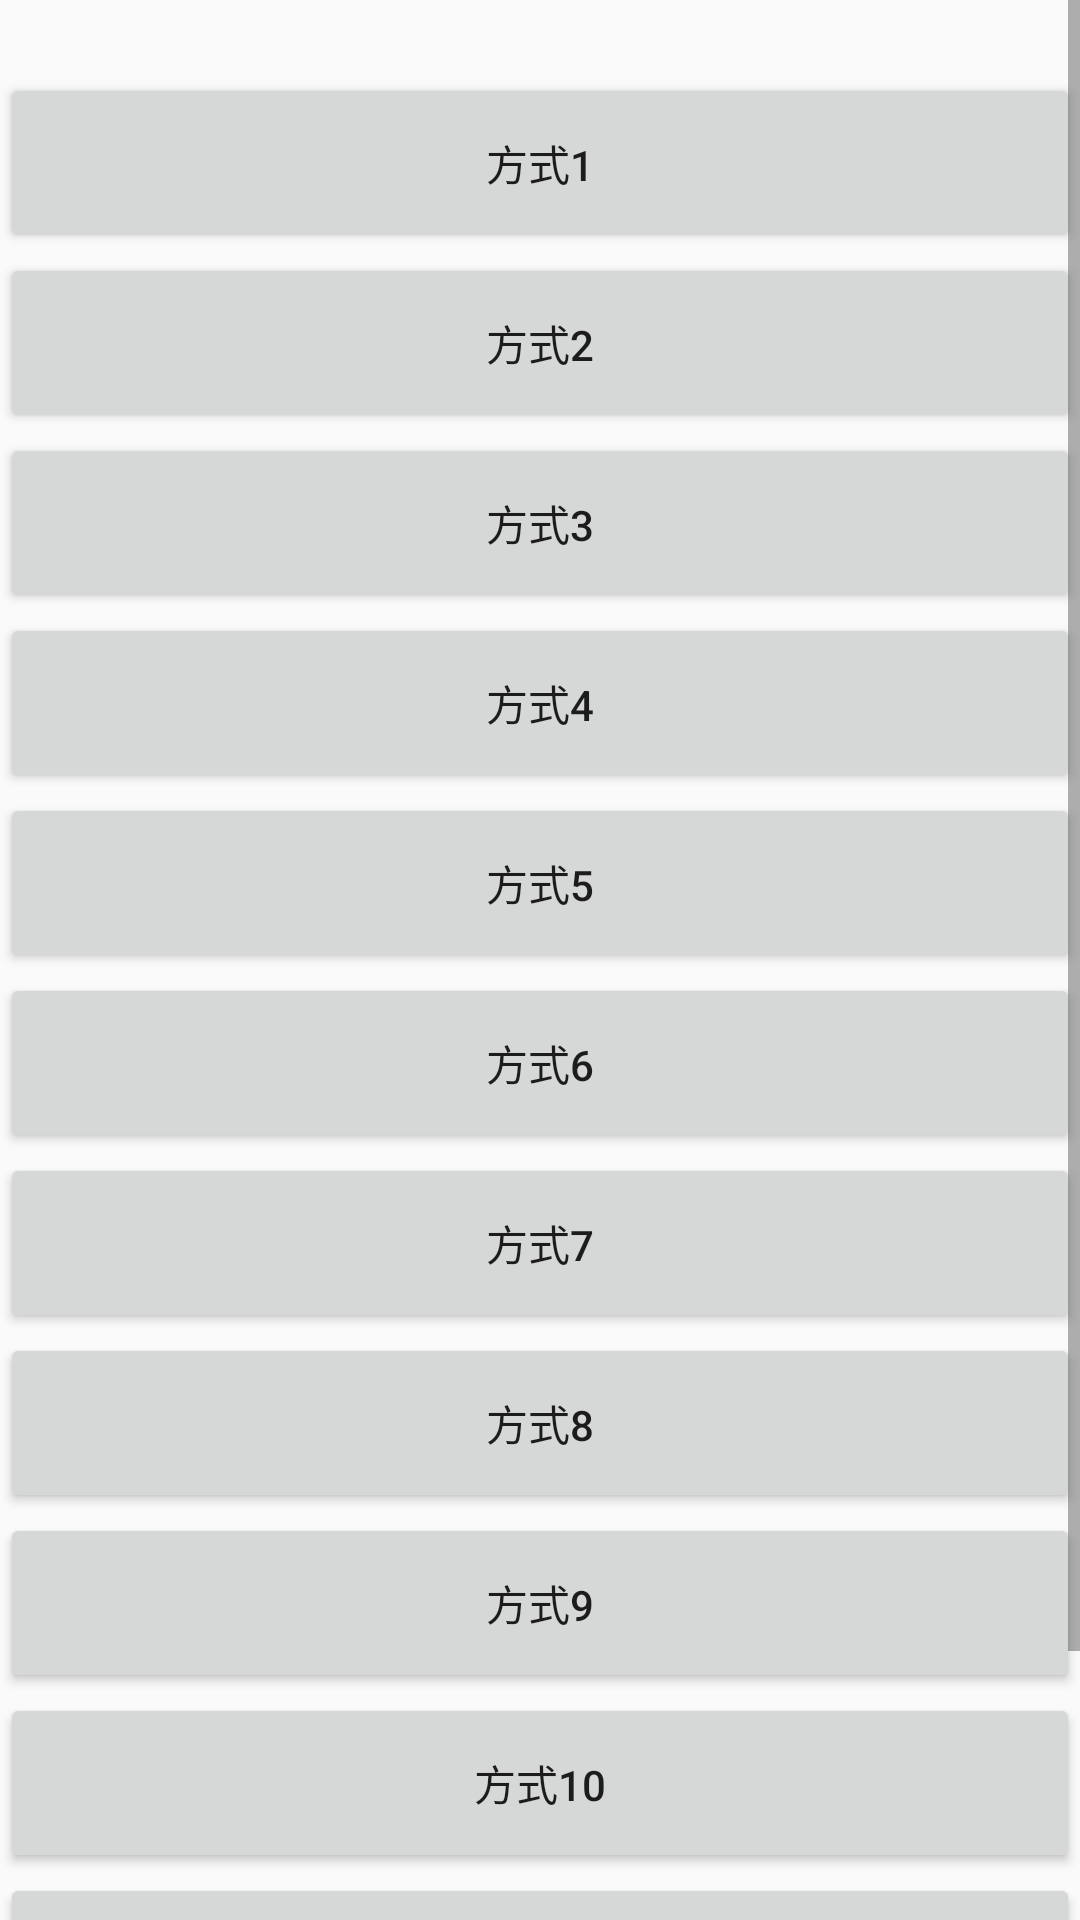

Reconstruct the res/layout file that produces this screen, plus the resources it refers to.
<!-- AndroidManifest.xml: application theme Theme.AppCompat.Light.NoActionBar -->
<!-- res/layout/activity_main5.xml -->
<?xml version="1.0" encoding="utf-8"?>
<LinearLayout xmlns:android="http://schemas.android.com/apk/res/android"
    xmlns:app="http://schemas.android.com/apk/res-auto"
    xmlns:tools="http://schemas.android.com/tools"
    android:layout_width="match_parent"
    android:layout_height="match_parent"
    tools:context="com.demo.amt.demoapp.Main5Activity">

    <ScrollView
        android:layout_width="match_parent"
        android:layout_height="wrap_content">

        <LinearLayout
            android:layout_width="match_parent"
            android:layout_height="wrap_content"
            android:orientation="vertical">
      <TextView
          android:gravity="center"
          android:id="@+id/modeName"
          android:textSize="18sp"
          android:textColor="@color/colorPrimary"
          android:layout_width="match_parent"
          android:layout_height="wrap_content" />
            <Button
                android:id="@+id/btn1"
                android:layout_width="match_parent"
                android:layout_height="60dp"
                android:text="方式1" />

            <Button
                android:id="@+id/btn2"
                android:layout_width="match_parent"
                android:layout_height="60dp"
                android:text="方式2" />

            <Button
                android:id="@+id/btn3"
                android:layout_width="match_parent"
                android:layout_height="60dp"
                android:text="方式3" />

            <Button
                android:id="@+id/btn4"
                android:layout_width="match_parent"
                android:layout_height="60dp"
                android:text="方式4" />

            <Button
                android:id="@+id/btn5"
                android:layout_width="match_parent"
                android:layout_height="60dp"
                android:text="方式5" />

            <Button
                android:id="@+id/btn6"
                android:layout_width="match_parent"
                android:layout_height="60dp"
                android:text="方式6" />

            <Button
                android:id="@+id/btn7"
                android:layout_width="match_parent"
                android:layout_height="60dp"
                android:text="方式7" />

            <Button
                android:id="@+id/btn8"
                android:layout_width="match_parent"
                android:layout_height="60dp"
                android:text="方式8" />

            <Button
                android:id="@+id/btn9"
                android:layout_width="match_parent"
                android:layout_height="60dp"
                android:text="方式9" />

            <Button
                android:id="@+id/btn10"
                android:layout_width="match_parent"
                android:layout_height="60dp"
                android:text="方式10" />

            <Button
                android:id="@+id/btn11"
                android:layout_width="match_parent"
                android:layout_height="60dp"
                android:text="方式11" />

            <Button
                android:id="@+id/btn12"
                android:layout_width="match_parent"
                android:layout_height="60dp"
                android:text="方式12" />

        </LinearLayout>
    </ScrollView>
</LinearLayout>
<!-- resources referenced by this layout -->
<resources>
  <color name="colorPrimary">#3F51B5</color>
</resources>
